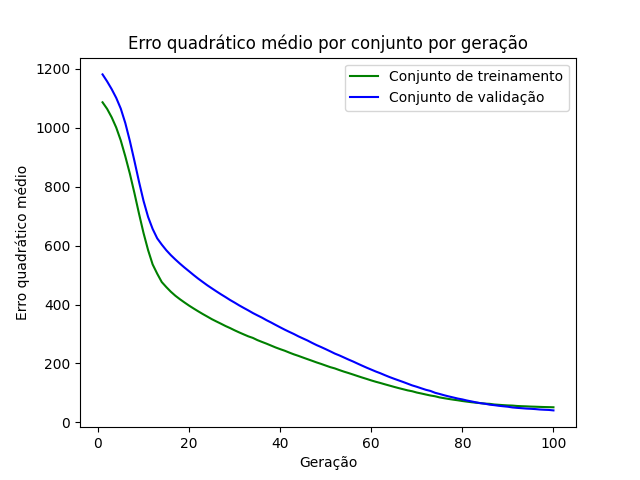

The file beside this chart, header and first rows:
epoch, loss_train, loss_val
1, 1087, 1181
2, 1065, 1158
3, 1036, 1132
4, 1001, 1102
5, 957.2, 1065
6, 903.2, 1016
7, 844.3, 955.4
8, 778.5, 887.7
9, 708.9, 817.4
10, 642.8, 752
11, 584.9, 697.6
12, 536.3, 656.7
13, 504.8, 624.9
14, 476.5, 603.7
15, 459.3, 584.4
16, 443.5, 567.7
17, 429.8, 552.8
18, 418, 538.8
19, 407, 525.6
20, 396.4, 513
21, 386.6, 500.3
22, 377.1, 488.1
23, 367.9, 476.7
24, 359.2, 465.4
25, 350.4, 455.1
26, 342.6, 444.8
27, 335, 434.9
28, 327.1, 425.4
29, 320.2, 415.5
30, 312.6, 406.6
31, 305.5, 397.3
32, 298.7, 388.6
33, 292.1, 380.2
34, 286.8, 371.2
35, 279.3, 363.3
36, 273.2, 355.6
37, 267.2, 347
38, 260.8, 339.2
39, 254.4, 330.8
40, 248.6, 322.7
41, 243.3, 314.8
42, 237, 307.3
43, 231, 300.1
44, 225.8, 292.1
45, 220.1, 285
46, 214.6, 278
47, 209.1, 269.9
48, 203.5, 262.4
49, 198.4, 255.6
50, 192.9, 248.5
51, 187.5, 241.2
52, 183.2, 233.6
53, 177.6, 227.3
54, 172.3, 220.3
55, 167.5, 213.3
56, 162.5, 206.7
57, 157.3, 199.5
58, 152.2, 192.5
59, 147.4, 185.7
60, 142.4, 179.2
... 40 more rows
